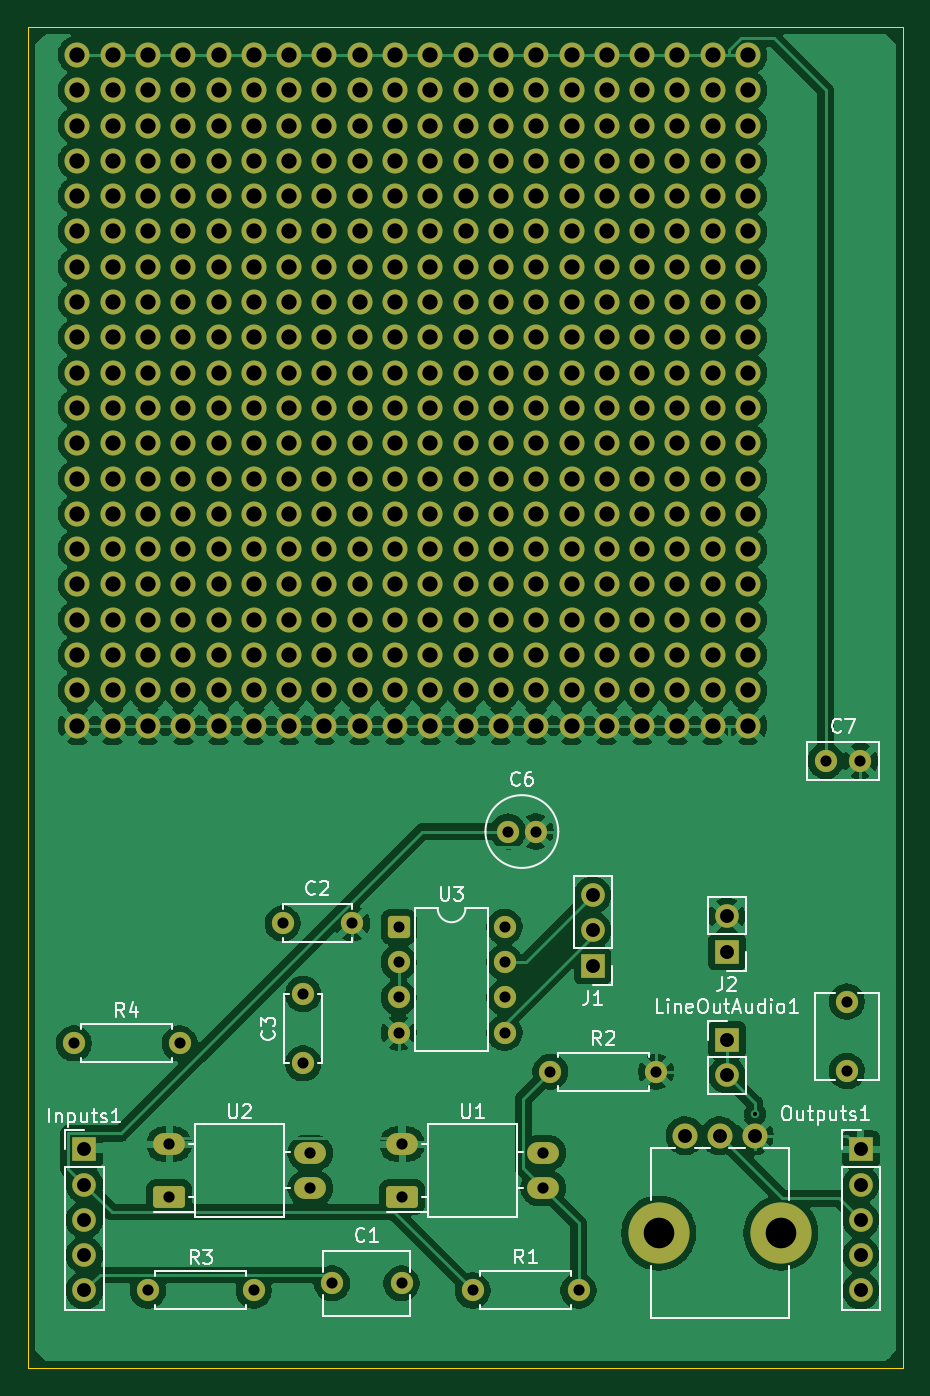
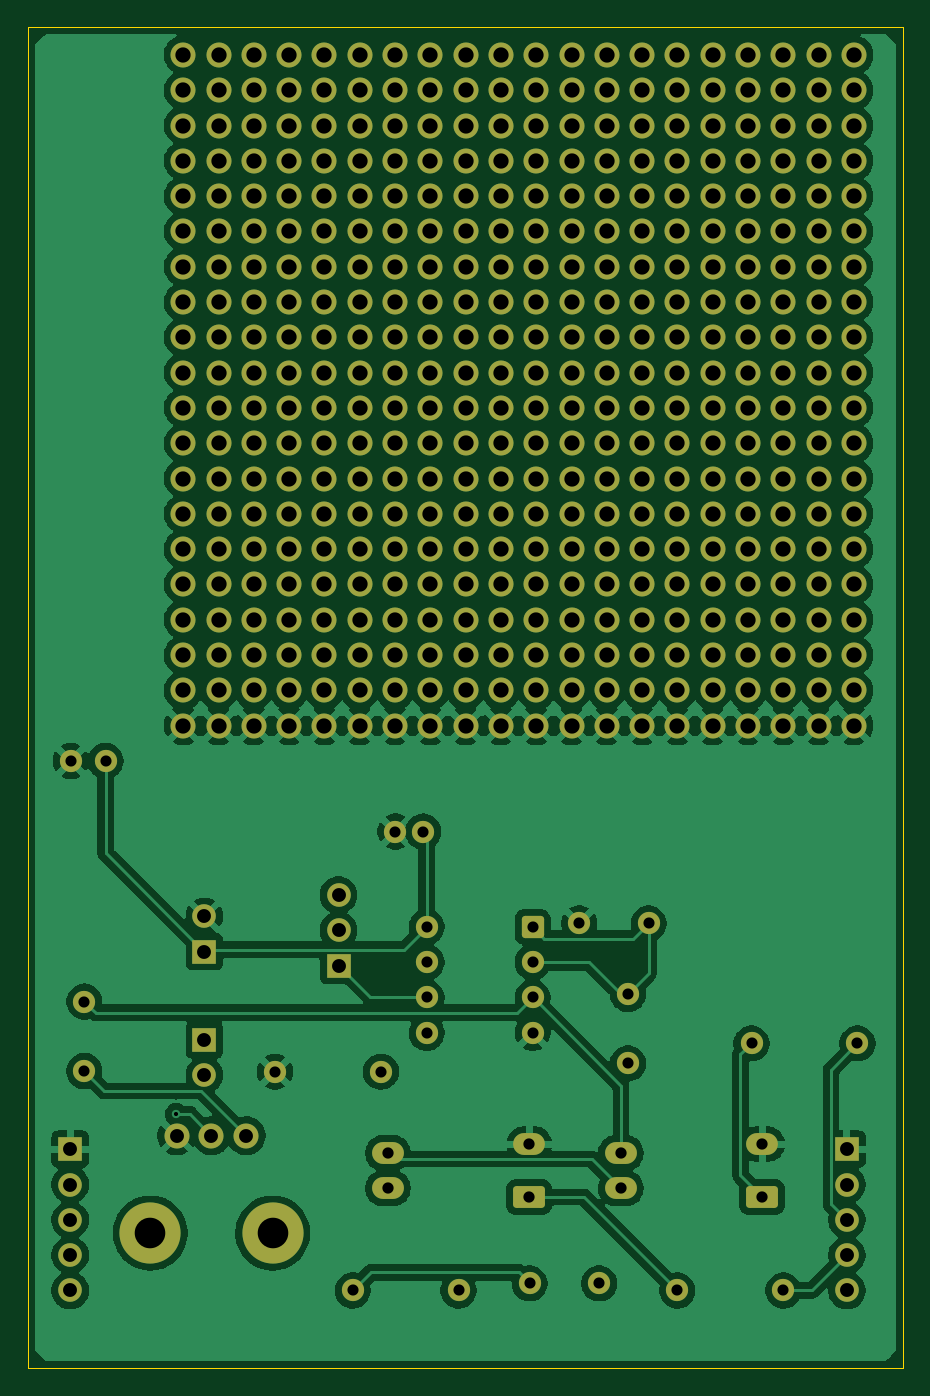
Circuit board: 9 layer files. Board 63.0 x 96.5 mm.
- bottom_copper: JDPHW6-B_Cu.gbr (180449 bytes)
- bottom_mask: JDPHW6-B_Mask.gbr (19441 bytes)
- bottom_silk: JDPHW6-B_Silkscreen.gbr (450 bytes)
- outline: JDPHW6-Edge_Cuts.gbr (603 bytes)
- top_copper: JDPHW6-F_Cu.gbr (185694 bytes)
- top_mask: JDPHW6-F_Mask.gbr (19441 bytes)
- top_silk: JDPHW6-F_Silkscreen.gbr (33133 bytes)
- drill: JDPHW6-NPTH.drl (269 bytes)
- drill: JDPHW6-PTH.drl (7950 bytes)

=== bottom_copper: JDPHW6-B_Cu.gbr (180449 bytes, source omitted) ===
=== bottom_mask: JDPHW6-B_Mask.gbr (19441 bytes, source omitted) ===
=== bottom_silk: JDPHW6-B_Silkscreen.gbr ===
%TF.GenerationSoftware,KiCad,Pcbnew,9.0.7*%
%TF.CreationDate,2026-03-13T20:51:12-04:00*%
%TF.ProjectId,JDPHW6,4a445048-5736-42e6-9b69-6361645f7063,rev?*%
%TF.SameCoordinates,Original*%
%TF.FileFunction,Legend,Bot*%
%TF.FilePolarity,Positive*%
%FSLAX46Y46*%
G04 Gerber Fmt 4.6, Leading zero omitted, Abs format (unit mm)*
G04 Created by KiCad (PCBNEW 9.0.7) date 2026-03-13 20:51:12*
%MOMM*%
%LPD*%
G01*
G04 APERTURE LIST*
G04 APERTURE END LIST*
M02*

=== outline: JDPHW6-Edge_Cuts.gbr ===
%TF.GenerationSoftware,KiCad,Pcbnew,9.0.7*%
%TF.CreationDate,2026-03-13T20:51:12-04:00*%
%TF.ProjectId,JDPHW6,4a445048-5736-42e6-9b69-6361645f7063,rev?*%
%TF.SameCoordinates,Original*%
%TF.FileFunction,Profile,NP*%
%FSLAX46Y46*%
G04 Gerber Fmt 4.6, Leading zero omitted, Abs format (unit mm)*
G04 Created by KiCad (PCBNEW 9.0.7) date 2026-03-13 20:51:12*
%MOMM*%
%LPD*%
G01*
G04 APERTURE LIST*
%TA.AperFunction,Profile*%
%ADD10C,0.050000*%
%TD*%
G04 APERTURE END LIST*
D10*
X84836000Y-64008000D02*
X147828000Y-64008000D01*
X147828000Y-160528000D01*
X84836000Y-160528000D01*
X84836000Y-64008000D01*
M02*

=== top_copper: JDPHW6-F_Cu.gbr (185694 bytes, source omitted) ===
=== top_mask: JDPHW6-F_Mask.gbr (19441 bytes, source omitted) ===
=== top_silk: JDPHW6-F_Silkscreen.gbr (33133 bytes, source omitted) ===
=== drill: JDPHW6-NPTH.drl ===
M48
; DRILL file {KiCad 9.0.7} date 2026-03-13T20:51:20-0400
; FORMAT={-:-/ absolute / metric / decimal}
; #@! TF.CreationDate,2026-03-13T20:51:20-04:00
; #@! TF.GenerationSoftware,Kicad,Pcbnew,9.0.7
; #@! TF.FileFunction,NonPlated,1,2,NPTH
FMAT,2
METRIC
%
G90
G05
M30

=== drill: JDPHW6-PTH.drl (7950 bytes, source omitted) ===
